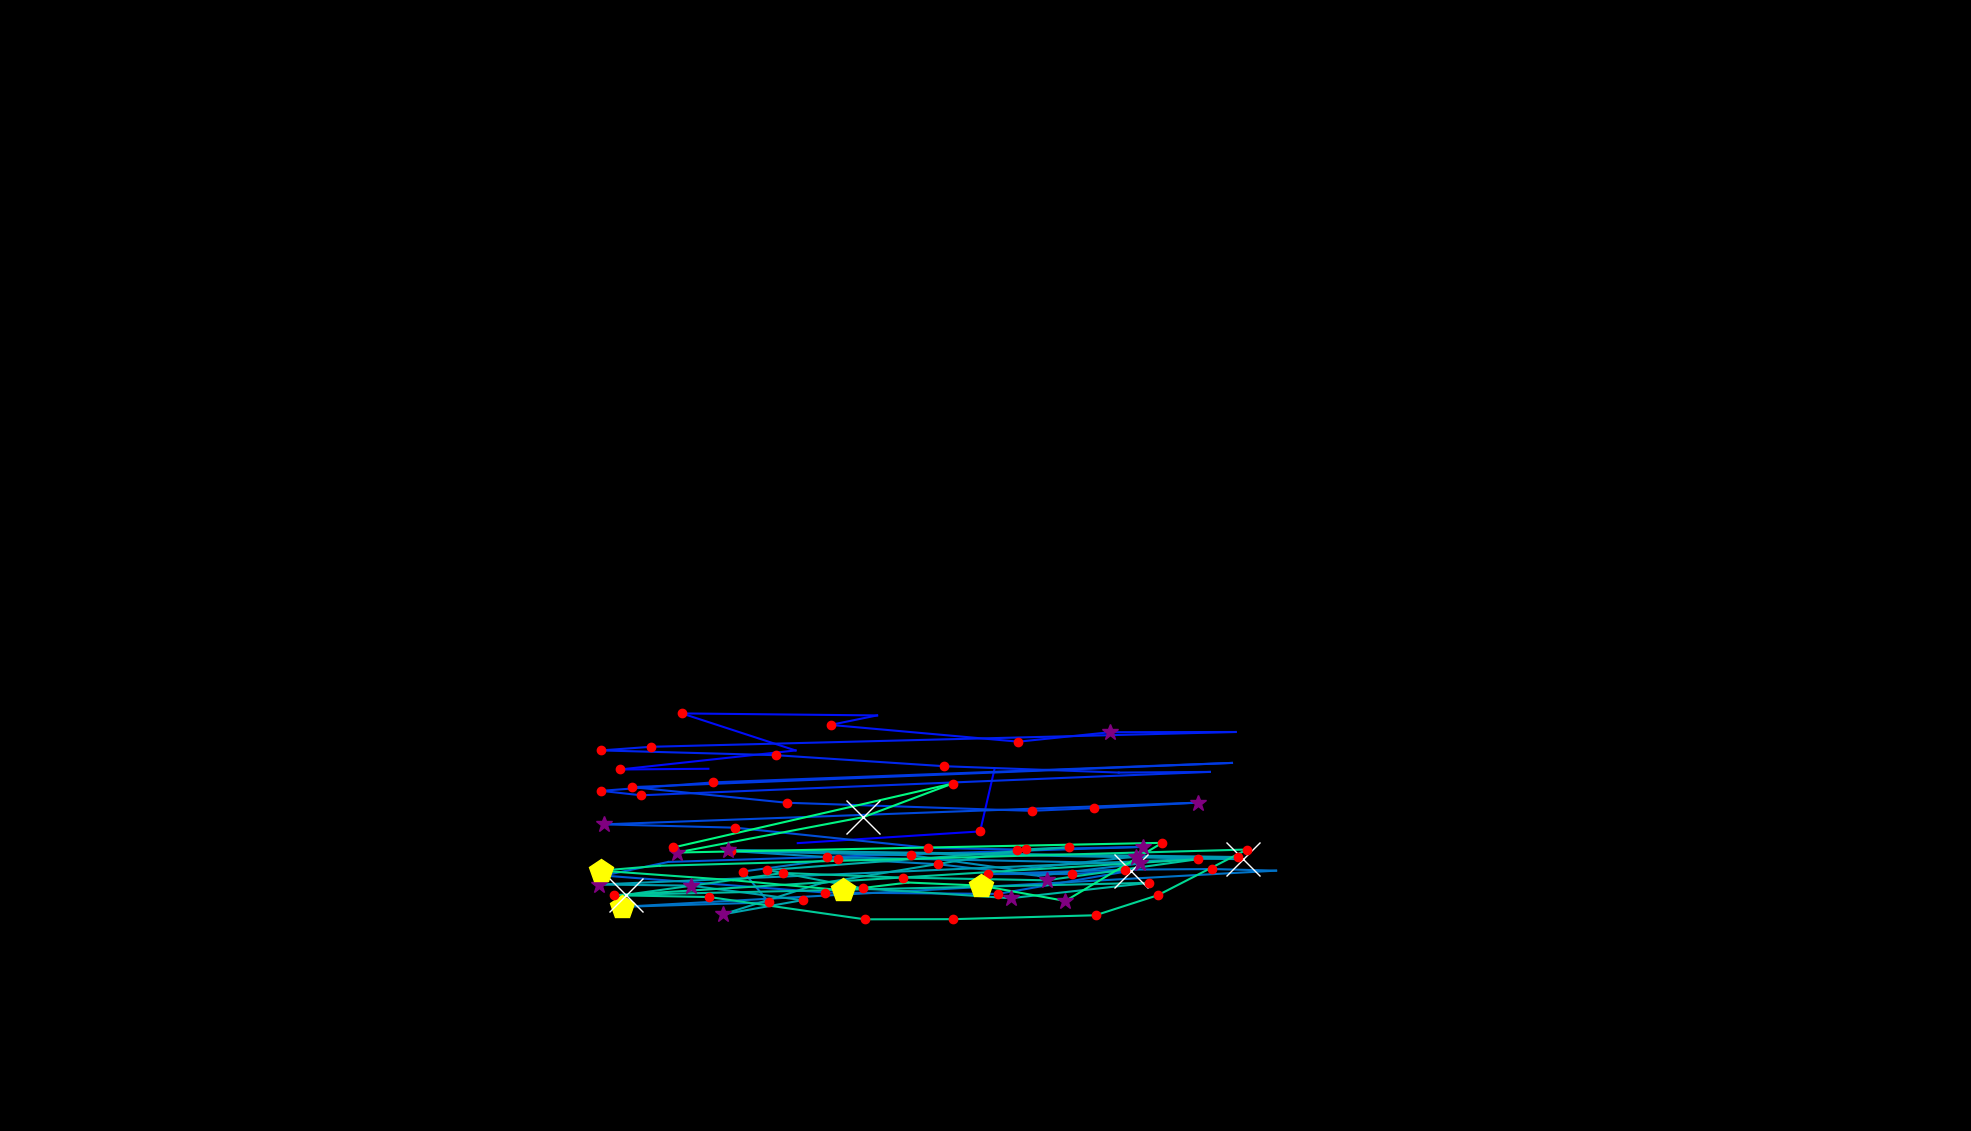

The table this chart was drawn from, first rows:
, fixation_id, timestamp, avg_gaze_x, avg_gaze_y, duration
0, 213.0, 58307, 1036, 373.9, 12.05
1, 214.0, 58403, 1273, 389.1, 132.5
2, 215.0, 58584, 1292, 470, 0.0
3, 217.0, 59174, 920, 470.4, 84.35
4, 218.0, 59307, 805.2, 469.5, 144.6
5, 219.0, 59523, 1033, 494.2, 108.4
6, 220.0, 59813, 885.5, 542.3, 168.7
7, 221.0, 60186, 1139, 539.7, 84.35
8, 222.0, 60295, 1079, 527.4, 180.7
9, 223.0, 60608, 1323, 505.6, 241
10, 224.0, 60873, 1442, 517.9, 313.3
11, 225.0, 61234, 1605, 518.2, 108.4
12, 226.0, 61451, 845.8, 499, 132.5
13, 227.0, 61608, 780.9, 494.3, 168.7
14, 228.0, 61813, 1007, 488.1, 168.7
15, 229.0, 62054, 1227, 473.7, 132.5
16, 230.0, 62331, 1453, 465.5, 108.4
17, 231.0, 62488, 1571, 466.4, 96.39
18, 232.0, 62717, 832.6, 436, 120.5
19, 233.0, 62861, 780.7, 441.8, 241
20, 234.0, 63174, 926.3, 452.8, 144.6
21, 235.0, 63464, 1600, 478, 96.39
22, 236.0, 63813, 821.2, 446.6, 156.6
23, 237.0, 64054, 1022, 426.3, 168.7
24, 238.0, 64428, 1340, 415.8, 180.7
25, 239.0, 64632, 1421, 419.4, 132.5
26, 240.0, 64813, 1556, 426.5, 289.2
27, 241.0, 65187, 785, 398.2, 289.2
28, 242.0, 65524, 954.8, 393.9, 180.7
29, 243.0, 65837, 1206, 367.8, 156.6
30, 244.0, 66078, 1321, 365.6, 120.5
31, 245.0, 66247, 1485, 369, 277.1
32, 246.0, 66621, 868.1, 349.4, 108.4
33, 247.0, 66789, 784, 331.7, 132.5
34, 248.0, 66994, 1072, 309.7, 192.8
35, 249.0, 67259, 1296, 307.9, 241
36, 250.0, 67524, 1469, 338.1, 554.3
37, 251.0, 68223, 1392, 333.7, 228.9
38, 252.0, 68500, 1283, 333.7, 156.6
39, 253.0, 68753, 1461, 339.4, 120.5
40, 254.0, 68922, 1575, 340.2, 168.7
41, 255.0, 69524, 1657, 338.1, 24.1
42, 256.0, 69681, 807.2, 291.1, 506.1
43, 257.0, 70259, 998.4, 296.9, 216.9
44, 258.0, 70500, 965.2, 337, 168.7
45, 259.0, 70717, 1088, 353.7, 228.9
46, 260.0, 70970, 1218, 346.5, 228.9
47, 261.0, 71235, 1349, 331.5, 108.4
48, 262.0, 71440, 1481, 347.4, 361.5
49, 263.0, 71874, 1075, 355.7, 120.5
50, 264.0, 72055, 949.3, 363.6, 192.8
51, 265.0, 72428, 1183, 358.1, 180.7
52, 266.0, 72669, 1318, 339.2, 108.4
53, 267.0, 72826, 1475, 356.5, 313.3
54, 268.0, 73199, 1615, 353, 710.9
55, 269.0, 74055, 945.5, 364.8, 361.5
56, 270.0, 74669, 1607, 355.8, 180.7
57, 271.0, 74983, 777.7, 320.1, 313.3
58, 272.0, 75453, 897.4, 318.7, 289.2
59, 273.0, 75826, 1042, 299.8, 120.5
... 32 more rows
